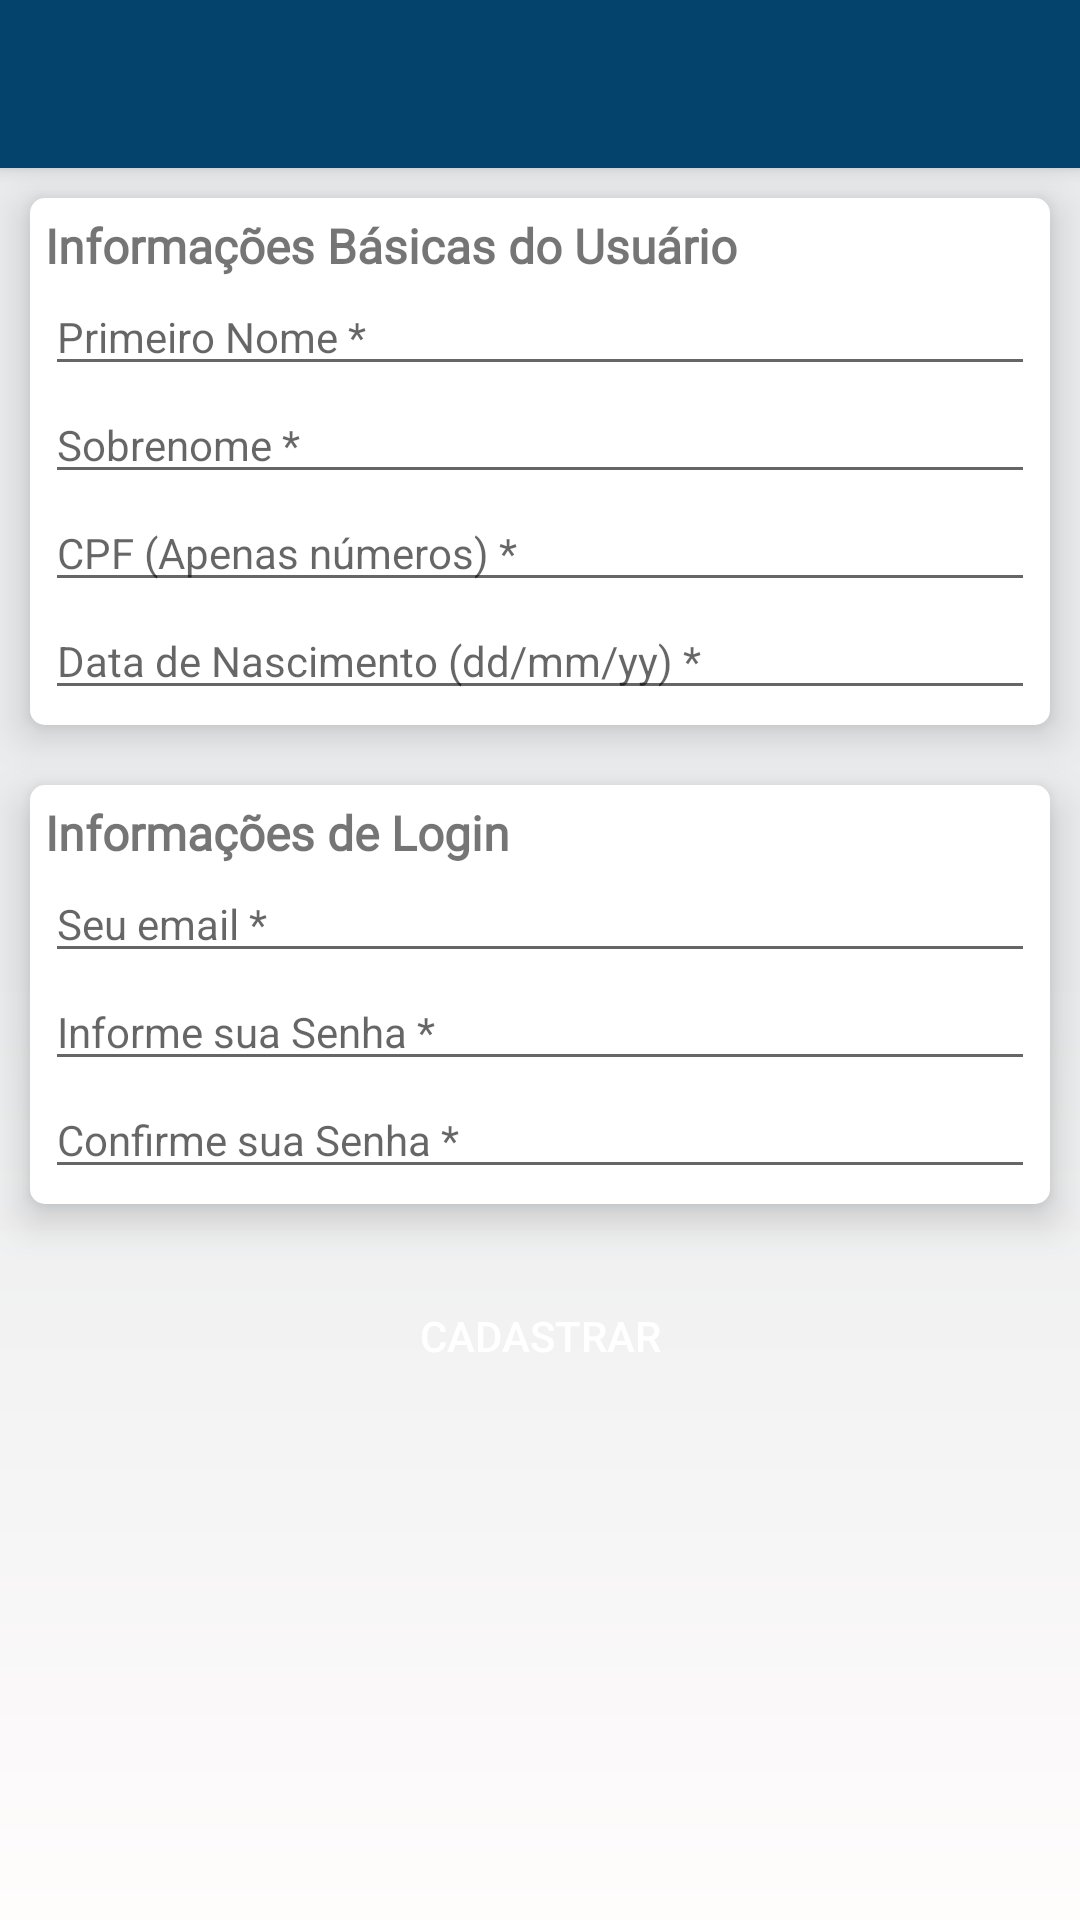

The Android layout XML behind this screen, and the referenced resources:
<!-- AndroidManifest.xml: application theme AppTheme -->
<!-- res/layout/activity_create_user.xml -->
<?xml version="1.0" encoding="utf-8"?>
<LinearLayout xmlns:android="http://schemas.android.com/apk/res/android"
    xmlns:app="http://schemas.android.com/apk/res-auto"
    xmlns:tools="http://schemas.android.com/tools"
    android:layout_width="match_parent"
    android:layout_height="match_parent"
    android:orientation="vertical"
    android:background="@drawable/gradient_background"
    tools:context=".activities.ActivityCreateUser">

    <androidx.appcompat.widget.Toolbar
        android:id="@+id/app_toolbar"
        android:layout_width="match_parent"
        android:layout_height="?attr/actionBarSize"
        android:background="@color/toolbarColor"
        android:elevation="4dp"
        android:theme="@style/ThemeOverlay.AppCompat.Dark.ActionBar"
        app:popupTheme="@style/ThemeOverlay.AppCompat.Light" />

    <LinearLayout
        android:layout_width="match_parent"
        android:layout_height="wrap_content"
        android:layout_margin="10dp"
        android:background="@drawable/rounded_layout"
        android:elevation="8dp"
        android:orientation="vertical"
        android:padding="5dp">

        <TextView
            android:id="@+id/AccountUserBasicInformation"
            android:layout_width="match_parent"
            android:layout_height="wrap_content"
            android:text="Informações Básicas do Usuário"
            android:fontFamily="@font/montserrat_bold"
            android:textSize="16sp"
            android:textStyle="bold"/>

        <EditText
            android:id="@+id/newUserFirstname"
            android:layout_width="match_parent"
            android:layout_height="wrap_content"
            android:ems="10"
            android:hint="Primeiro Nome *"
            android:inputType="textPersonName|textCapSentences"
            android:textSize="14sp" />

        <EditText
            android:id="@+id/newUserLastname"
            android:layout_width="match_parent"
            android:layout_height="wrap_content"
            android:ems="10"
            android:hint="Sobrenome *"
            android:inputType="textPersonName|textCapSentences"
            android:textSize="14sp" />

        <EditText
            android:id="@+id/newUserCpf"
            android:layout_width="match_parent"
            android:layout_height="wrap_content"
            android:ems="10"
            android:hint="CPF (Apenas números) *"
            android:inputType="number"
            android:textSize="14sp" />

        <EditText
            android:id="@+id/newUserBornDate"
            android:layout_width="match_parent"
            android:layout_height="wrap_content"
            android:ems="10"
            android:hint="Data de Nascimento (dd/mm/yy) *"
            android:inputType="date"
            android:textSize="14sp" />

    </LinearLayout>

    <LinearLayout
        android:layout_width="match_parent"
        android:layout_height="wrap_content"
        android:layout_margin="10dp"
        android:background="@drawable/rounded_layout"
        android:elevation="8dp"
        android:orientation="vertical"
        android:padding="5dp">

        <TextView
            android:id="@+id/AccountLoginInfo"
            android:layout_width="match_parent"
            android:layout_height="wrap_content"
            android:fontFamily="@font/montserrat_bold"
            android:text="Informações de Login"
            android:textSize="16sp"
            android:textStyle="bold" />

        <EditText
            android:id="@+id/newUserEmail"
            android:layout_width="match_parent"
            android:layout_height="wrap_content"
            android:ems="10"
            android:hint="Seu email *"
            android:inputType="textEmailAddress"
            android:textSize="14sp" />

        <EditText
            android:id="@+id/newUserPassword"
            android:layout_width="match_parent"
            android:layout_height="wrap_content"
            android:ems="10"
            android:hint="Informe sua Senha *"
            android:inputType="textPassword"
            android:textSize="14sp" />

        <EditText
            android:id="@+id/newUserPasswordConfirmation"
            android:layout_width="match_parent"
            android:layout_height="wrap_content"
            android:ems="10"
            android:hint="Confirme sua Senha *"
            android:inputType="textPassword"
            android:textSize="14sp" />

    </LinearLayout>

    <Button
        android:id="@+id/newUserRegistration"
        android:layout_width="match_parent"
        android:layout_height="wrap_content"
        android:layout_margin="10dp"
        android:background="@drawable/rounded_button"
        android:backgroundTint="@color/defaultButtonBackground"
        android:onClick="confirmRegister"
        android:text="Cadastrar"
        android:textColor="@color/buttonTextColor" />


</LinearLayout>
<!-- resources referenced by this layout -->
<resources>
  <color name="buttonTextColor">#ffffff</color>
  <color name="toolbarColor">#04446c</color>
  <!-- drawable gradient_background (drawable) -->
  <?xml version="1.0" encoding="utf-8"?>
  <shape xmlns:android="http://schemas.android.com/apk/res/android"
      android:shape="rectangle">
      <solid android:color="#fff"/>
      <gradient
          android:startColor="@color/backgroundGradientPrimary"
          android:centerColor="@color/backgroundGradientPrimary"
          android:endColor="@color/backgroundGradientSecondary"
          android:angle="270" />
  
  </shape>
  <!-- drawable rounded_button (drawable) -->
  <?xml version="1.0" encoding="utf-8"?>
  <shape xmlns:android="http://schemas.android.com/apk/res/android"
      android:shape="rectangle">
  
      <corners android:radius="1dp"/>
  
  </shape>
  <!-- drawable rounded_layout (drawable) -->
  <?xml version="1.0" encoding="utf-8"?>
  <shape xmlns:android="http://schemas.android.com/apk/res/android"
      android:shape="rectangle">
      <solid android:color="#fff"/>
      <corners android:radius="5sp"/>
  
  </shape>
  <style name="AppTheme" parent="Theme.AppCompat.Light.NoActionBar">
          
          <item name="colorPrimary">@color/colorPrimary</item>
          <item name="colorPrimaryDark">@color/colorPrimaryDark</item>
          <item name="colorAccent">@color/colorAccent</item>
          <item name="android:windowAnimationStyle">@style/ActivityTransition</item>
      </style>
  <color name="backgroundGradientPrimary">#EAECED</color>
  <color name="backgroundGradientSecondary">#FFFCFC</color>
  <color name="colorPrimary">#008577</color>
  <color name="colorPrimaryDark">#FF04304D</color>
  <color name="colorAccent">#D81B60</color>
  <style name="ActivityTransition" parent="@android:style/Animation.Activity">
          <item name="android:activityOpenEnterAnimation">@anim/slide_in_right</item>
          <item name="android:activityOpenExitAnimation">@anim/slide_out_left</item>
          <item name="android:activityCloseEnterAnimation">@anim/slide_in_left</item>
          <item name="android:activityCloseExitAnimation">@anim/slide_out_right</item>
      </style>
</resources>
